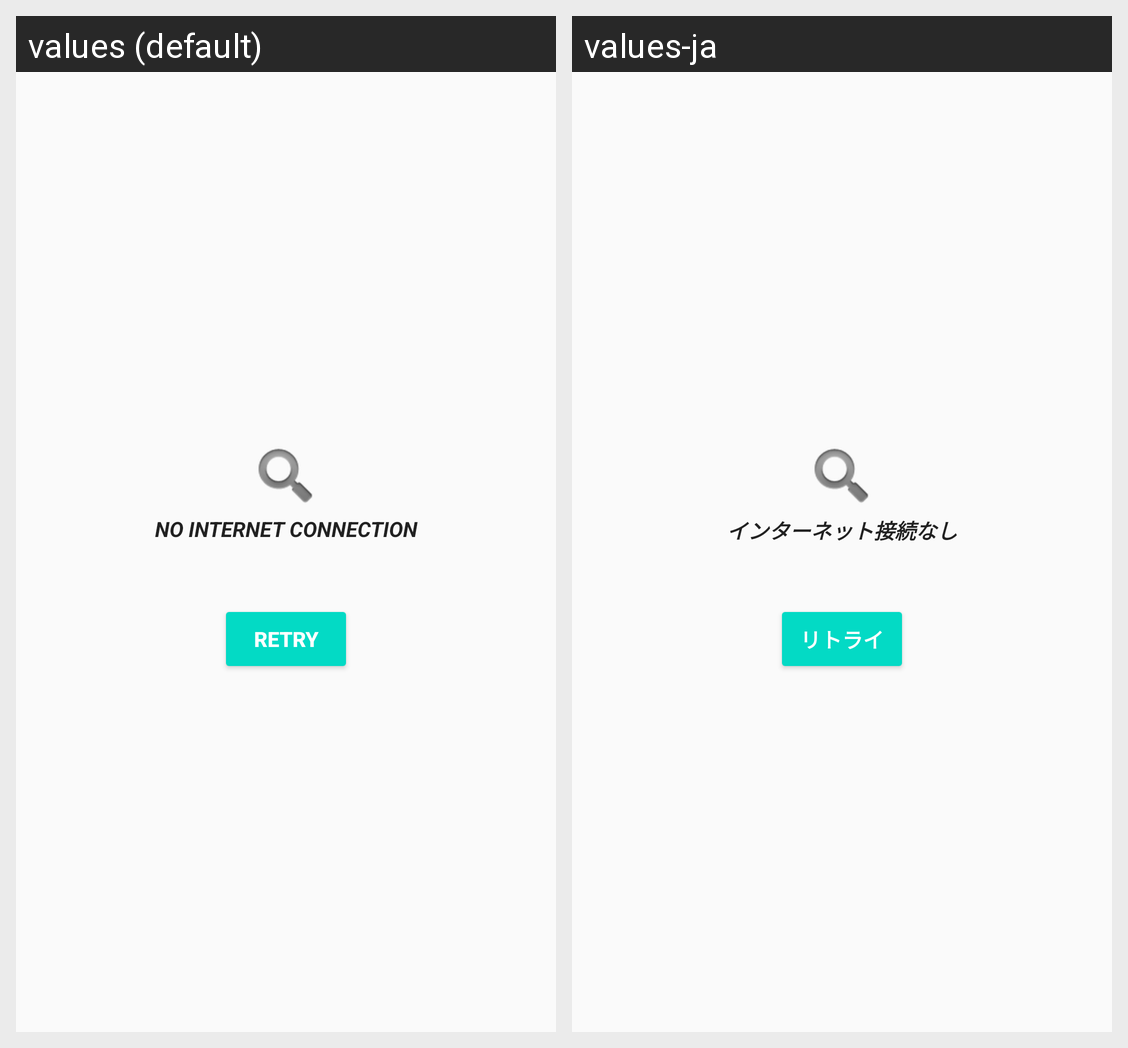

The same Android screen rendered under two of its app's locales, left to right. List the strings drawn on it with the default value and each locale's translation.
Android screen res/layout/activity_retry.xml rendered under 2 locales, left to right: values (default), values-ja. Device: Nexus 5 (rendered at 1080×1920; each locale shown at half size, 540×960, under a caption strip naming it); theme AppTheme.
Strings drawn on this screen, with the default value and each locale's value (text and hints the layout hard-codes, and strings that could not be matched under every locale, appear in the picture but are not listed):

no_connection
  values: No Internet Connection
  values-ja: インターネット接続なし

retry_text
  values: Retry
  values-ja: リトライ
